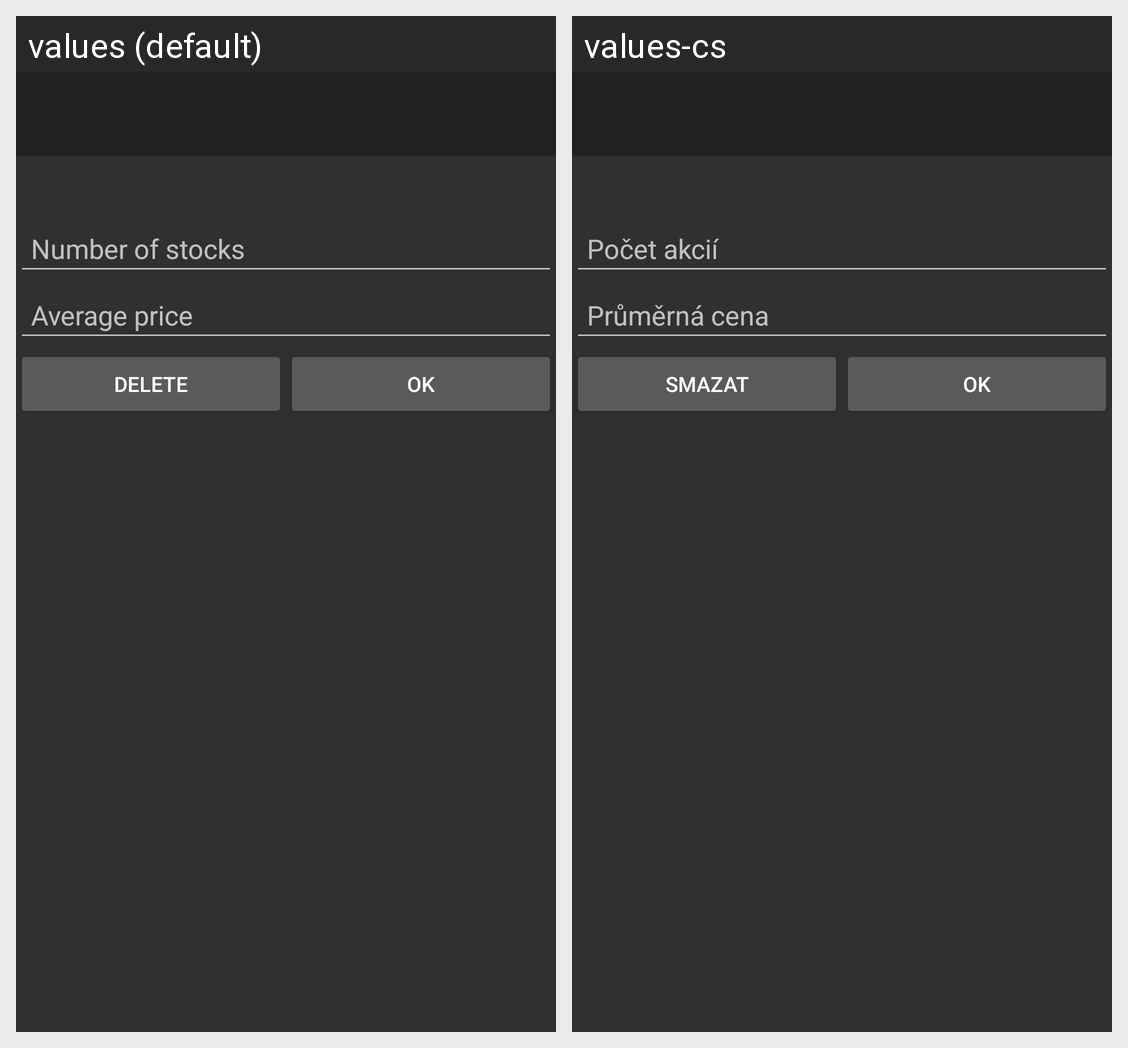

The Android screen above is rendered under two locales of the same app. Produce the string resources it draws, with the default and per-locale values.
Android screen res/layout/activity_edit_portfolio_item.xml rendered under 2 locales, left to right: values (default), values-cs. Device: Nexus 5 (rendered at 1080×1920; each locale shown at half size, 540×960, under a caption strip naming it); theme AppTheme.
Strings drawn on this screen, with the default value and each locale's value (text and hints the layout hard-codes, and strings that could not be matched under every locale, appear in the picture but are not listed):

number_of_stocks_hint
  values: Number of stocks
  values-cs: Počet akcií

average_price_hint
  values: Average price
  values-cs: Průměrná cena

button_delete
  values: Delete
  values-cs: Smazat

button_ok
  values: OK
  values-cs: OK
